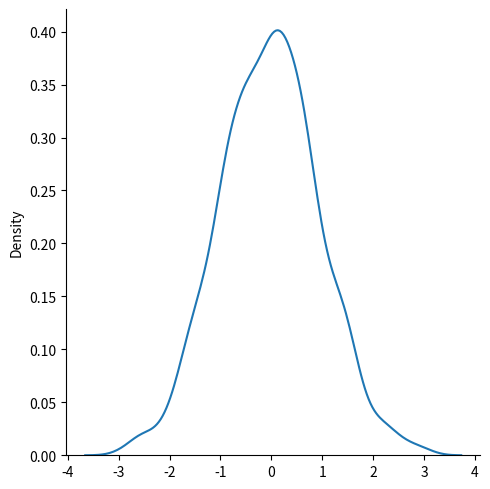

Reproduce this figure in Python.
# Normal (Gaussian) Distribution

from numpy import random
import matplotlib.pyplot as plt
import seaborn as sns


# Normal Distribution
x = random.normal(size=(2, 3))
print(x)

x = random.normal(loc=1, scale=2, size=(2, 3))
print(x)

# Visualization of Normal Distribution
sns.displot(random.normal(size=1000), kind="kde")
plt.show()
